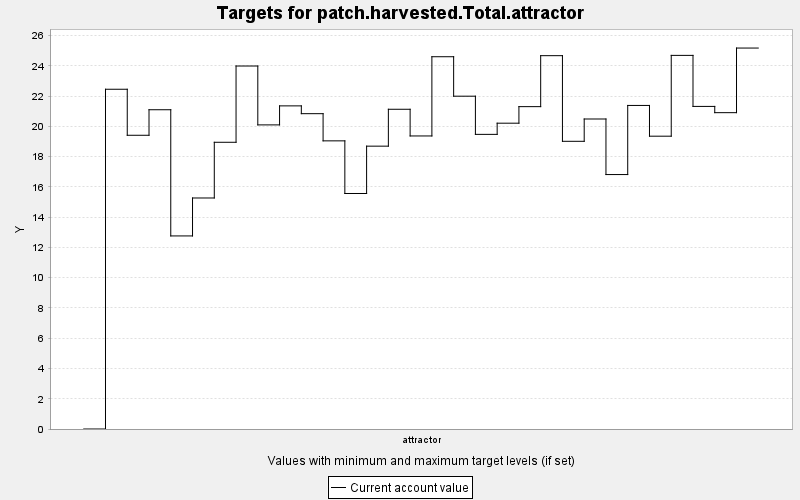

Data behind this chart, as committed beside it:
TARGET, PERIOD, YEAR, PERIODWIDTH, MINIMUM, MAXIMUM, MINWEIGHT, MAXWEIGHT, CURRENT, SUMMARY
patch.harvested.Total.attractor, 0, 0, 10.0, 0.0, 9999999, 1.0, 1.0, 0.0, 0.0
patch.harvested.Total.attractor, 1, 10, 10.0, 0.0, 9999999, 1.0, 1.0, 22.46, 0.0
patch.harvested.Total.attractor, 2, 20, 10.0, 0.0, 9999999, 1.0, 1.0, 19.42, 0.0
patch.harvested.Total.attractor, 3, 30, 10.0, 0.0, 9999999, 1.0, 1.0, 21.1, 0.0
patch.harvested.Total.attractor, 4, 40, 10.0, 0.0, 9999999, 1.0, 1.0, 12.76, 0.0
patch.harvested.Total.attractor, 5, 50, 10.0, 0.0, 9999999, 1.0, 1.0, 15.27, 0.0
patch.harvested.Total.attractor, 6, 60, 10.0, 0.0, 9999999, 1.0, 1.0, 18.95, 0.0
patch.harvested.Total.attractor, 7, 70, 10.0, 0.0, 9999999, 1.0, 1.0, 24, 0.0
patch.harvested.Total.attractor, 8, 80, 10.0, 0.0, 9999999, 1.0, 1.0, 20.1, 0.0
patch.harvested.Total.attractor, 9, 90, 10.0, 0.0, 9999999, 1.0, 1.0, 21.36, 0.0
patch.harvested.Total.attractor, 10, 100, 10.0, 0.0, 9999999, 1.0, 1.0, 20.84, 0.0
patch.harvested.Total.attractor, 11, 110, 10.0, 0.0, 9999999, 1.0, 1.0, 19.05, 0.0
patch.harvested.Total.attractor, 12, 120, 10.0, 0.0, 9999999, 1.0, 1.0, 15.57, 0.0
patch.harvested.Total.attractor, 13, 130, 10.0, 0.0, 9999999, 1.0, 1.0, 18.7, 0.0
patch.harvested.Total.attractor, 14, 140, 10.0, 0.0, 9999999, 1.0, 1.0, 21.14, 0.0
patch.harvested.Total.attractor, 15, 150, 10.0, 0.0, 9999999, 1.0, 1.0, 19.37, 0.0
patch.harvested.Total.attractor, 16, 160, 10.0, 0.0, 9999999, 1.0, 1.0, 24.61, 0.0
patch.harvested.Total.attractor, 17, 170, 10.0, 0.0, 9999999, 1.0, 1.0, 22, 0.0
patch.harvested.Total.attractor, 18, 180, 10.0, 0.0, 9999999, 1.0, 1.0, 19.48, 0.0
patch.harvested.Total.attractor, 19, 190, 10.0, 0.0, 9999999, 1.0, 1.0, 20.22, 0.0
patch.harvested.Total.attractor, 20, 200, 10.0, 0.0, 9999999, 1.0, 1.0, 21.31, 0.0
patch.harvested.Total.attractor, 21, 210, 10.0, 0.0, 9999999, 1.0, 1.0, 24.68, 0.0
patch.harvested.Total.attractor, 22, 220, 10.0, 0.0, 9999999, 1.0, 1.0, 19.02, 0.0
patch.harvested.Total.attractor, 23, 230, 10.0, 0.0, 9999999, 1.0, 1.0, 20.49, 0.0
patch.harvested.Total.attractor, 24, 240, 10.0, 0.0, 9999999, 1.0, 1.0, 16.82, 0.0
patch.harvested.Total.attractor, 25, 250, 10.0, 0.0, 9999999, 1.0, 1.0, 21.39, 0.0
patch.harvested.Total.attractor, 26, 260, 10.0, 0.0, 9999999, 1.0, 1.0, 19.36, 0.0
patch.harvested.Total.attractor, 27, 270, 10.0, 0.0, 9999999, 1.0, 1.0, 24.7, 0.0
patch.harvested.Total.attractor, 28, 280, 10.0, 0.0, 9999999, 1.0, 1.0, 21.33, 0.0
patch.harvested.Total.attractor, 29, 290, 10.0, 0.0, 9999999, 1.0, 1.0, 20.91, 0.0
patch.harvested.Total.attractor, 30, 300, 10.0, 0.0, 9999999, 1.0, 1.0, 25.18, 0.0
